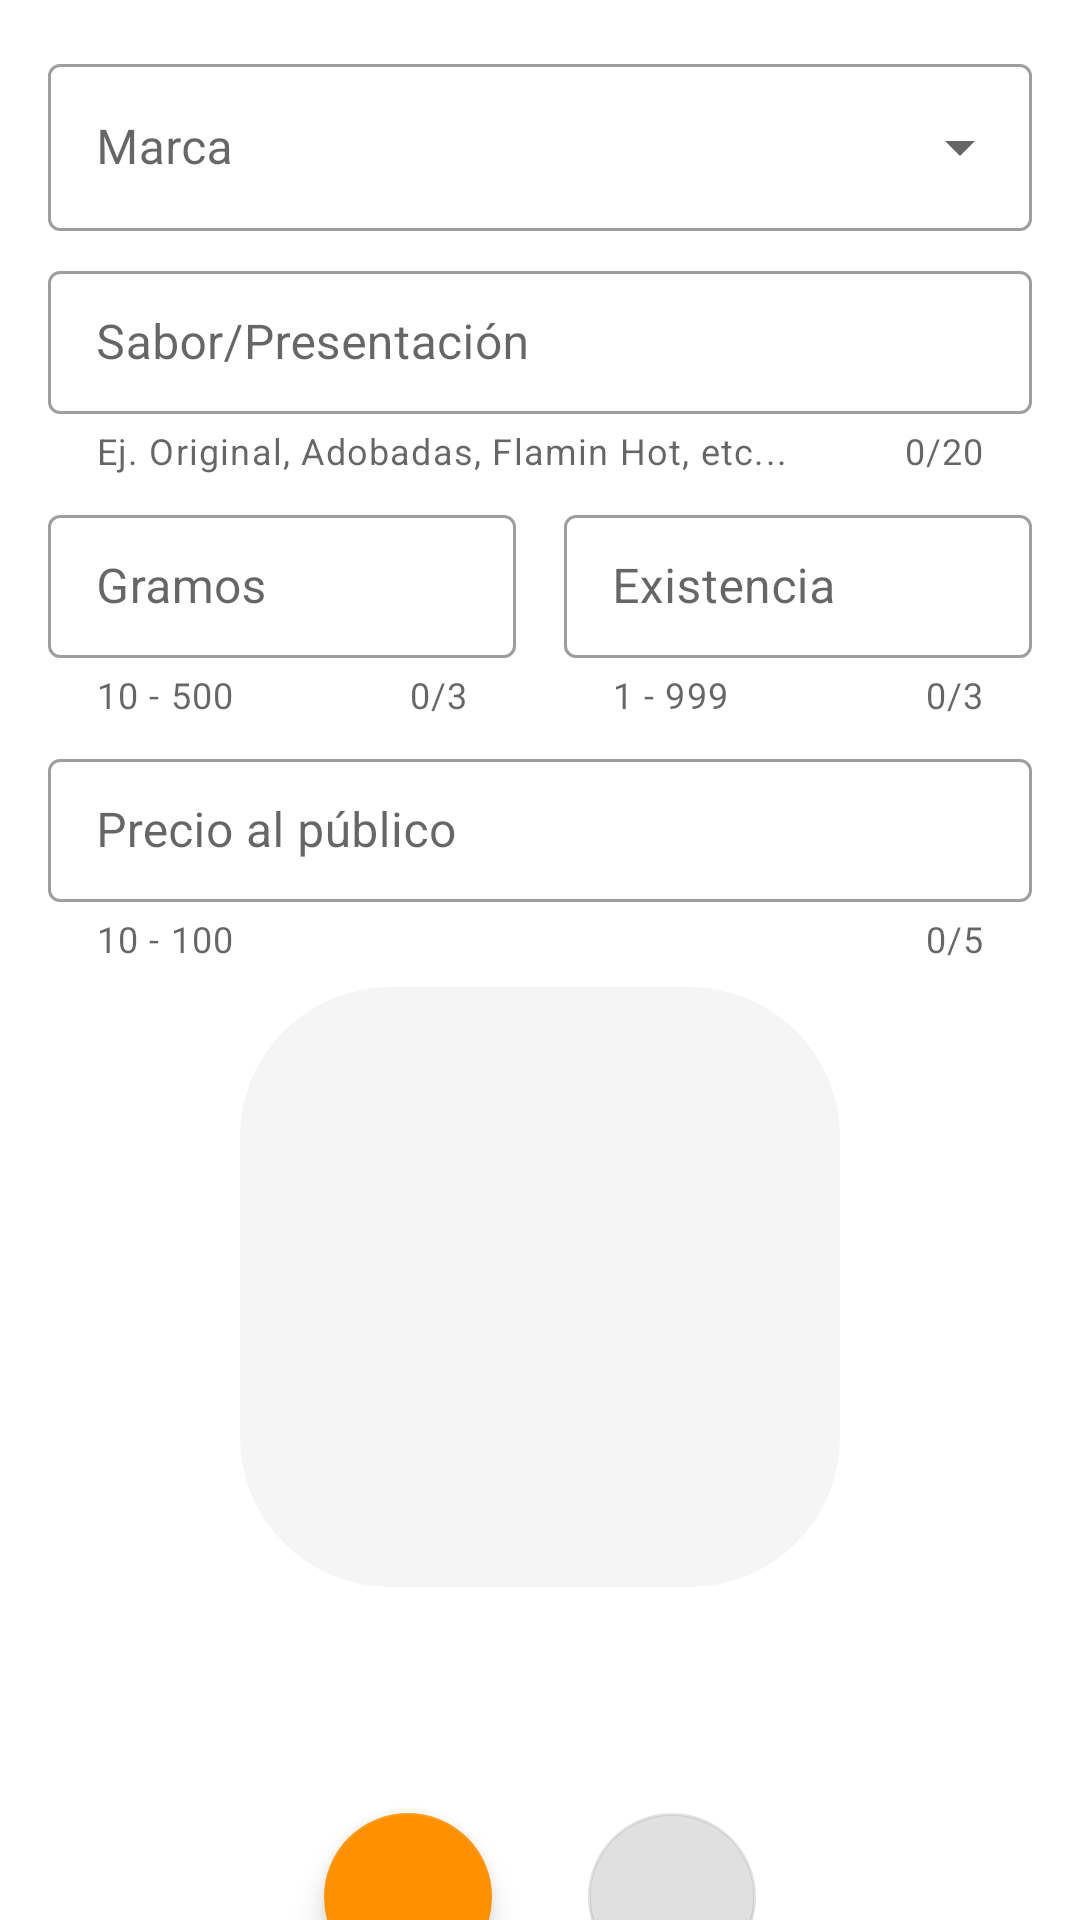

Here is an Android app screen rendered from its layout file. Give the layout XML and the strings, colors and styles it references.
<!-- AndroidManifest.xml: application theme Theme.Sabritas -->
<!-- res/layout/fragment_dialog_add.xml -->
<?xml version="1.0" encoding="utf-8"?>
<androidx.core.widget.NestedScrollView xmlns:android="http://schemas.android.com/apk/res/android"
    xmlns:app="http://schemas.android.com/apk/res-auto"
    xmlns:tools="http://schemas.android.com/tools"
    android:layout_width="match_parent"
    android:layout_height="match_parent"
    android:fillViewport="true"
    android:orientation="vertical">

    <LinearLayout
        android:layout_width="match_parent"
        android:layout_height="wrap_content"
        android:gravity="center"
        android:orientation="vertical"
        android:padding="@dimen/common_padding_default">

        <com.google.android.material.textfield.TextInputLayout
            android:id="@+id/tilBrand"
            style="@style/Widget.MaterialComponents.TextInputLayout.OutlinedBox.ExposedDropdownMenu"
            android:layout_width="match_parent"
            android:layout_height="wrap_content"
            android:hint="@string/brand">

            <com.google.android.material.textfield.MaterialAutoCompleteTextView
                android:id="@+id/atvBrand"
                android:layout_width="match_parent"
                android:layout_height="match_parent"
                android:inputType="none" />
        </com.google.android.material.textfield.TextInputLayout>

        <com.google.android.material.textfield.TextInputLayout
            android:id="@+id/tilFlavorPresentation"
            style="@style/Widget.MaterialComponents.TextInputLayout.OutlinedBox.Dense"
            android:layout_width="match_parent"
            android:layout_height="wrap_content"
            android:layout_marginTop="@dimen/common_padding_min"
            android:hint="@string/flavor_presentation"
            app:counterEnabled="true"
            app:counterMaxLength="20"
            app:helperText="Ej. Original, Adobadas, Flamin Hot, etc..."
            app:helperTextEnabled="true">

            <com.google.android.material.textfield.TextInputEditText
                android:id="@+id/etFlavorPresentation"
                android:layout_width="match_parent"
                android:layout_height="wrap_content"
                android:imeOptions="actionNext"
                android:inputType="textCapSentences"
                android:maxLength="20"
                android:nextFocusForward="@id/etGrams" />
        </com.google.android.material.textfield.TextInputLayout>

        <LinearLayout
            android:layout_width="match_parent"
            android:layout_height="wrap_content"
            android:layout_marginTop="@dimen/common_padding_min"
            android:baselineAligned="false"
            android:orientation="horizontal">

            <com.google.android.material.textfield.TextInputLayout
                android:id="@+id/tilGrams"
                style="@style/Widget.MaterialComponents.TextInputLayout.OutlinedBox.Dense"
                android:layout_width="0dp"
                android:layout_height="wrap_content"
                android:layout_marginEnd="@dimen/common_padding_min"
                android:layout_weight="1"
                android:hint="@string/grams"
                app:counterEnabled="true"
                app:counterMaxLength="3"
                app:helperText="10 - 500"
                app:helperTextEnabled="true"
                app:suffixText="g">

                <com.google.android.material.textfield.TextInputEditText
                    android:id="@+id/etGrams"
                    android:layout_width="match_parent"
                    android:layout_height="wrap_content"
                    android:digits="0123456789"
                    android:imeOptions="actionNext"
                    android:inputType="number"
                    android:maxLength="3"
                    android:nextFocusForward="@id/etExistence" />
            </com.google.android.material.textfield.TextInputLayout>

            <com.google.android.material.textfield.TextInputLayout
                android:id="@+id/tilExistence"
                style="@style/Widget.MaterialComponents.TextInputLayout.OutlinedBox.Dense"
                android:layout_width="0dp"
                android:layout_height="wrap_content"
                android:layout_marginStart="@dimen/common_padding_min"
                android:layout_weight="1"
                android:hint="@string/existence"
                app:counterEnabled="true"
                app:counterMaxLength="3"
                app:helperText="1 - 999"
                app:helperTextEnabled="true">

                <com.google.android.material.textfield.TextInputEditText
                    android:id="@+id/etExistence"
                    android:layout_width="match_parent"
                    android:layout_height="wrap_content"
                    android:digits="0123456789"
                    android:imeOptions="actionNext"
                    android:inputType="number"
                    android:maxLength="3"
                    android:nextFocusForward="@id/etPrice" />
            </com.google.android.material.textfield.TextInputLayout>
        </LinearLayout>

        <com.google.android.material.textfield.TextInputLayout
            android:id="@+id/tilPrice"
            style="@style/Widget.MaterialComponents.TextInputLayout.OutlinedBox.Dense"
            android:layout_width="match_parent"
            android:layout_height="wrap_content"
            android:layout_marginTop="@dimen/common_padding_min"
            android:hint="@string/price_to_the_public"
            app:counterEnabled="true"
            app:counterMaxLength="5"
            app:helperText="10 - 100"
            app:helperTextEnabled="true"
            app:prefixText="$"
            app:suffixText="MXN">

            <com.google.android.material.textfield.TextInputEditText
                android:id="@+id/etPrice"
                android:layout_width="match_parent"
                android:layout_height="wrap_content"
                android:digits=".0123456789"
                android:inputType="numberDecimal"
                android:maxLength="5" />
        </com.google.android.material.textfield.TextInputLayout>

        <androidx.constraintlayout.widget.ConstraintLayout
            android:layout_width="wrap_content"
            android:layout_height="wrap_content"
            android:layout_marginTop="@dimen/common_padding_min">

            <com.google.android.material.imageview.ShapeableImageView
                android:id="@+id/imgChipsPreview"
                android:layout_width="@dimen/image_width_and_height_preview"
                android:layout_height="@dimen/image_width_and_height_preview"
                android:background="@color/gray_100"
                android:scaleType="centerCrop"
                app:layout_constraintBottom_toBottomOf="parent"
                app:layout_constraintEnd_toEndOf="parent"
                app:layout_constraintStart_toStartOf="parent"
                app:layout_constraintTop_toTopOf="parent"
                app:shapeAppearance="@style/ImageWithEdgesRoundedInHalf" />

            <com.google.android.material.imageview.ShapeableImageView
                android:id="@+id/imgChips"
                android:layout_width="wrap_content"
                android:layout_height="wrap_content"
                android:background="?attr/selectableItemBackground"
                android:src="@drawable/ic_image_search"
                app:layout_constraintBottom_toBottomOf="@id/imgChipsPreview"
                app:layout_constraintEnd_toEndOf="@id/imgChipsPreview"
                app:layout_constraintStart_toStartOf="@id/imgChipsPreview"
                app:layout_constraintTop_toTopOf="@id/imgChipsPreview" />
        </androidx.constraintlayout.widget.ConstraintLayout>

        <com.google.android.material.progressindicator.LinearProgressIndicator
            android:id="@+id/progressBar"
            android:layout_width="@dimen/image_width_and_height_preview"
            android:layout_height="wrap_content"
            android:layout_marginTop="@dimen/common_padding_min"
            android:visibility="gone"
            app:trackCornerRadius="@dimen/common_padding_max"
            tools:progress="50"
            tools:visibility="visible" />

        <com.google.android.material.textview.MaterialTextView
            android:id="@+id/tvProgress"
            android:layout_width="@dimen/image_width_and_height_preview"
            android:layout_height="wrap_content"
            android:layout_marginTop="@dimen/common_padding_min"
            tools:text="@string/uploading_image" />

        <com.google.android.material.textview.MaterialTextView
            android:id="@+id/tvLastModification"
            android:layout_width="wrap_content"
            android:layout_height="wrap_content"
            android:layout_marginTop="@dimen/common_padding_min"
            android:textAppearance="@style/TextAppearance.MaterialComponents.Caption"
            tools:text="@string/last_update" />

        <LinearLayout
            android:layout_width="match_parent"
            android:layout_height="wrap_content"
            android:layout_marginTop="@dimen/common_padding_min"
            android:gravity="center"
            android:orientation="horizontal">

            <com.google.android.material.floatingactionbutton.FloatingActionButton
                android:id="@+id/fabCancel"
                android:layout_width="wrap_content"
                android:layout_height="wrap_content"
                android:layout_margin="@dimen/common_padding_default"
                android:src="@drawable/ic_cancel"
                app:tint="@color/white"
                tools:ignore="ContentDescription" />

            <com.google.android.material.floatingactionbutton.FloatingActionButton
                android:id="@+id/fabAdd"
                android:layout_width="wrap_content"
                android:layout_height="wrap_content"
                android:layout_margin="@dimen/common_padding_default"
                android:enabled="false"
                android:src="@drawable/ic_check_circle"
                app:tint="@color/white"
                tools:enabled="true"
                tools:ignore="ContentDescription" />
        </LinearLayout>
    </LinearLayout>
</androidx.core.widget.NestedScrollView>
<!-- resources referenced by this layout -->
<resources>
  <color name="gray_100">#f5f5f5</color>
  <color name="white">#ffffff</color>
  <dimen name="common_padding_default">16dp</dimen>
  <dimen name="common_padding_max">24dp</dimen>
  <dimen name="common_padding_min">8dp</dimen>
  <dimen name="image_width_and_height_preview">200dp</dimen>
  <string name="brand">Marca</string>
  <string name="existence">Existencia</string>
  <string name="flavor_presentation">Sabor/Presentación</string>
  <string name="grams">Gramos</string>
  <string name="last_update">Última actualización</string>
  <string name="price_to_the_public">Precio al público</string>
  <string name="uploading_image">Subiendo imagen…</string>
  <style name="ImageWithEdgesRoundedInHalf" parent="">
          <item name="cornerFamilyBottomLeft">rounded</item>
          <item name="cornerFamilyBottomRight">rounded</item>
          <item name="cornerFamilyTopLeft">rounded</item>
          <item name="cornerFamilyTopRight">rounded</item>
          <item name="cornerSizeBottomLeft">25%</item>
          <item name="cornerSizeBottomRight">25%</item>
          <item name="cornerSizeTopLeft">25%</item>
          <item name="cornerSizeTopRight">25%</item>
      </style>
  <style name="Theme.Sabritas" parent="Theme.MaterialComponents.DayNight.DarkActionBar">
          
          <item name="colorPrimary">@color/red_700</item>
          <item name="colorPrimaryVariant">@color/red_700_dark</item>
          <item name="colorOnPrimary">@color/colorOnPrimary</item>
          
          <item name="colorSecondary">@color/orange_a400</item>
          <item name="colorSecondaryVariant">@color/orange_a400_dark</item>
          <item name="colorOnSecondary">@color/colorOnSecondary</item>
          
          <item name="android:statusBarColor" tools:targetApi="l">?attr/colorPrimaryVariant</item>
          
      </style>
  <color name="red_700">#d32f2f</color>
  <color name="red_700_dark">#9a0007</color>
  <color name="colorOnPrimary">@color/white</color>
  <color name="orange_a400">#ff9100</color>
  <color name="orange_a400_dark">#c56200</color>
  <color name="colorOnSecondary">@color/black</color>
  <color name="black">#000000</color>
</resources>
